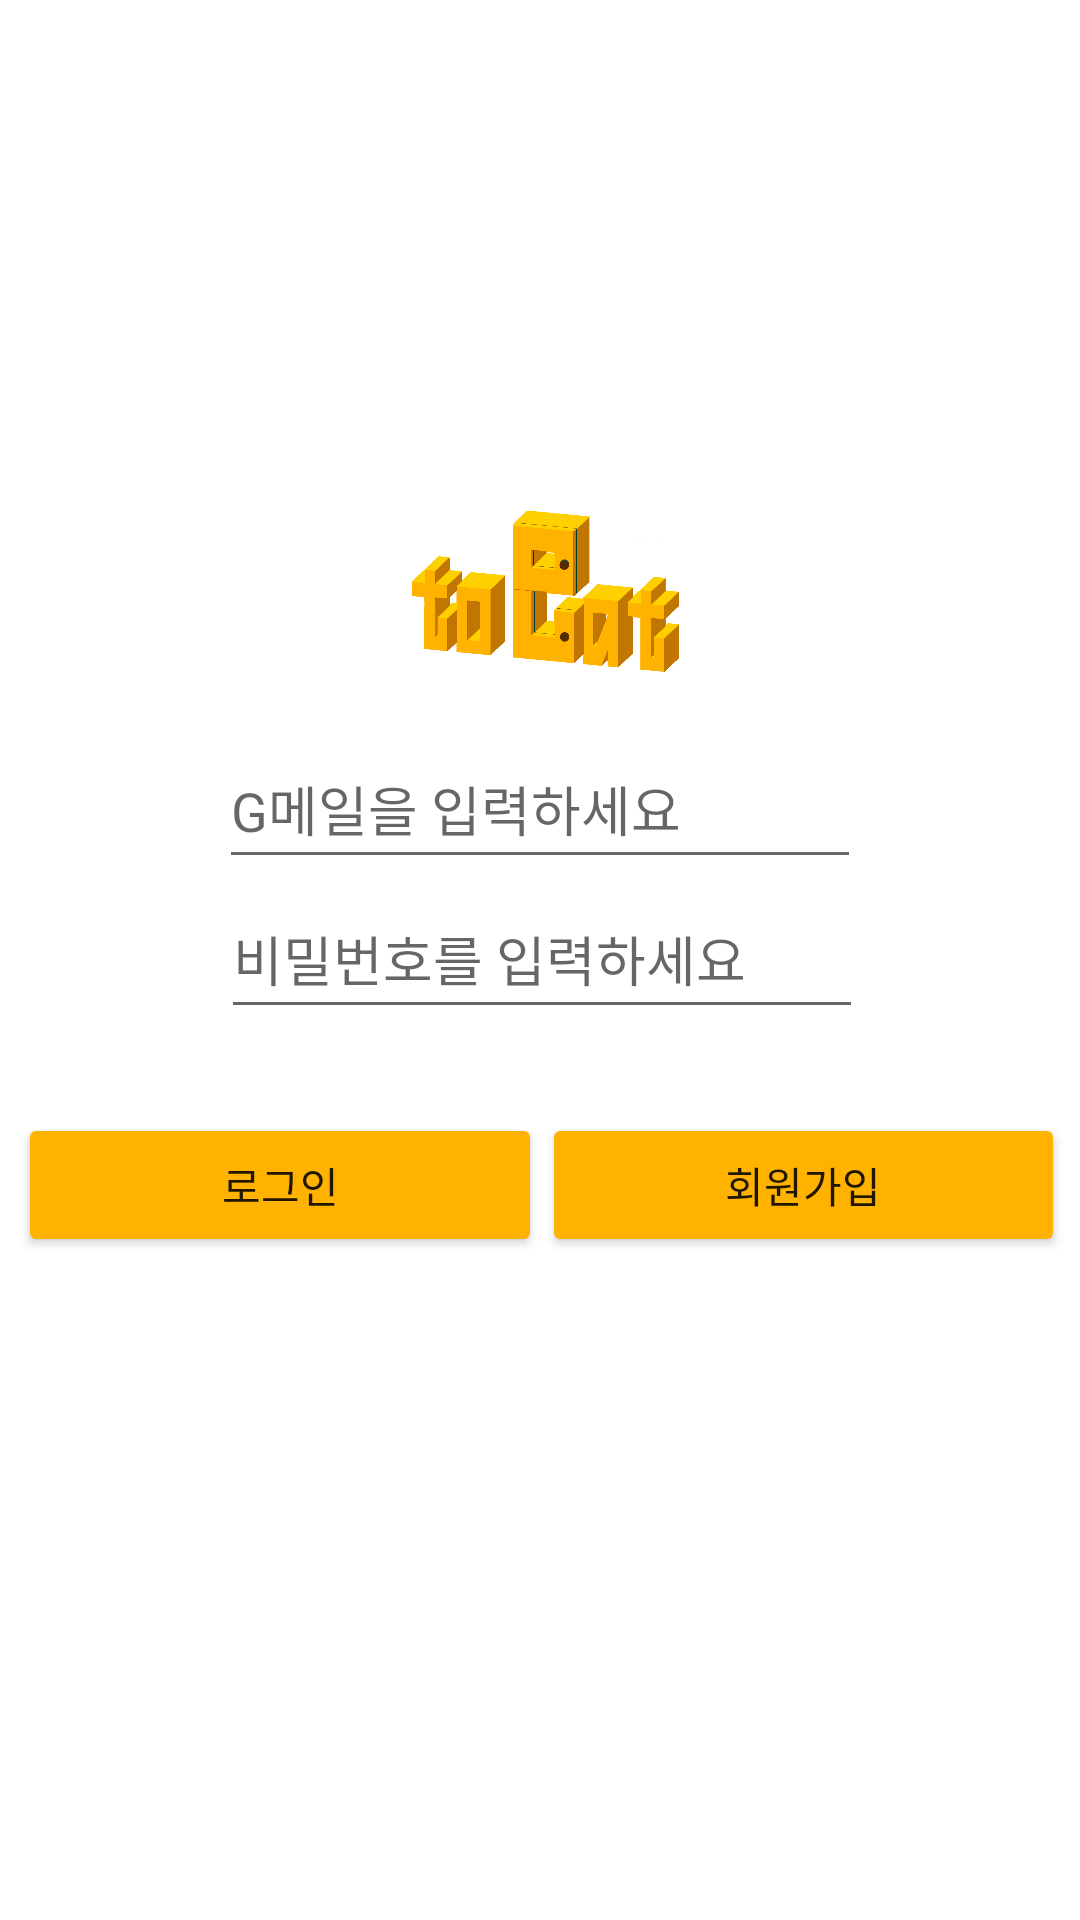

This screen was rendered from an Android layout file. Write that file and the resources it references.
<!-- AndroidManifest.xml: application theme Theme.ToEat -->
<!-- res/layout/activity_login.xml -->
<?xml version="1.0" encoding="utf-8"?>
<androidx.constraintlayout.widget.ConstraintLayout xmlns:android="http://schemas.android.com/apk/res/android"
    xmlns:app="http://schemas.android.com/apk/res-auto"
    xmlns:tools="http://schemas.android.com/tools"
    android:layout_width="match_parent"
    android:layout_height="match_parent"
    android:background="#FFFFFF"
    android:backgroundTint="#FFFFFF"
    tools:context=".LoginActivity">

    <EditText
        android:id="@+id/et_email"
        android:layout_width="214dp"
        android:layout_height="50dp"
        android:layout_marginTop="332dp"
        android:layout_marginBottom="78dp"
        android:ems="10"
        android:hint="G메일을 입력하세요"
        android:inputType="textEmailAddress"
        app:layout_constraintBottom_toTopOf="@+id/btn_login"
        app:layout_constraintEnd_toEndOf="parent"
        app:layout_constraintStart_toStartOf="parent"
        app:layout_constraintTop_toTopOf="parent" />

    <EditText
        android:id="@+id/et_pwd"
        android:layout_width="214dp"
        android:layout_height="50dp"
        android:layout_marginBottom="28dp"
        android:ems="10"
        android:hint="비밀번호를 입력하세요"
        android:inputType="textPassword"
        app:layout_constraintBottom_toTopOf="@+id/btn_register"
        app:layout_constraintEnd_toStartOf="@+id/btn_register"
        app:layout_constraintStart_toStartOf="@+id/btn_register"
        app:layout_constraintTop_toBottomOf="@+id/et_email" />


    <Button
        android:id="@+id/btn_login"
        android:layout_width="0dp"
        android:layout_height="wrap_content"
        android:layout_marginStart="6dp"
        android:layout_marginBottom="223dp"
        android:backgroundTint="#FFB200"
        android:text="로그인"
        app:layout_constraintBottom_toBottomOf="parent"
        app:layout_constraintEnd_toStartOf="@+id/btn_register"
        app:layout_constraintStart_toStartOf="parent"
        app:layout_constraintTop_toBottomOf="@+id/et_email" />

    <Button
        android:id="@+id/btn_register"
        android:layout_width="0dp"
        android:layout_height="wrap_content"
        android:layout_marginEnd="5dp"
        android:layout_marginBottom="221dp"
        android:backgroundTint="#FFB200"
        android:text="회원가입"
        app:layout_constraintBottom_toBottomOf="parent"
        app:layout_constraintEnd_toEndOf="parent"
        app:layout_constraintStart_toEndOf="@+id/btn_login"
        app:layout_constraintTop_toBottomOf="@+id/et_pwd" />

    <ImageView
        android:id="@+id/imageView2"
        android:layout_width="0dp"
        android:layout_height="0dp"
        android:layout_marginStart="7dp"
        android:layout_marginTop="140dp"
        android:layout_marginEnd="7dp"
        android:src="@drawable/img"
        app:layout_constraintBottom_toTopOf="@+id/et_email"
        app:layout_constraintEnd_toEndOf="@+id/et_email"
        app:layout_constraintStart_toStartOf="@+id/et_email"
        app:layout_constraintTop_toTopOf="parent" />
</androidx.constraintlayout.widget.ConstraintLayout>
<!-- resources referenced by this layout -->
<resources>
  <!-- drawable img: png bitmap (drawable, 50875 bytes) -->
  <style name="Theme.ToEat" parent="Theme.AppCompat.Light">
          
          <item name="windowNoTitle">true</item>
          <item name="colorPrimary">@color/purple_500</item>
          <item name="colorPrimaryVariant">@color/purple_700</item>
          <item name="colorOnPrimary">@color/white</item>
          
          <item name="colorSecondary">@color/teal_200</item>
          <item name="colorSecondaryVariant">@color/teal_700</item>
          <item name="colorOnSecondary">@color/black</item>
          
          <item name="android:statusBarColor" tools:targetApi="l">?attr/colorPrimaryVariant</item>
          
      </style>
  <color name="purple_500">#FF6200EE</color>
  <color name="purple_700">#FF3700B3</color>
  <color name="white">#FFFFFFFF</color>
  <color name="teal_200">#FF03DAC5</color>
  <color name="teal_700">#FF018786</color>
  <color name="black">#FF000000</color>
</resources>
